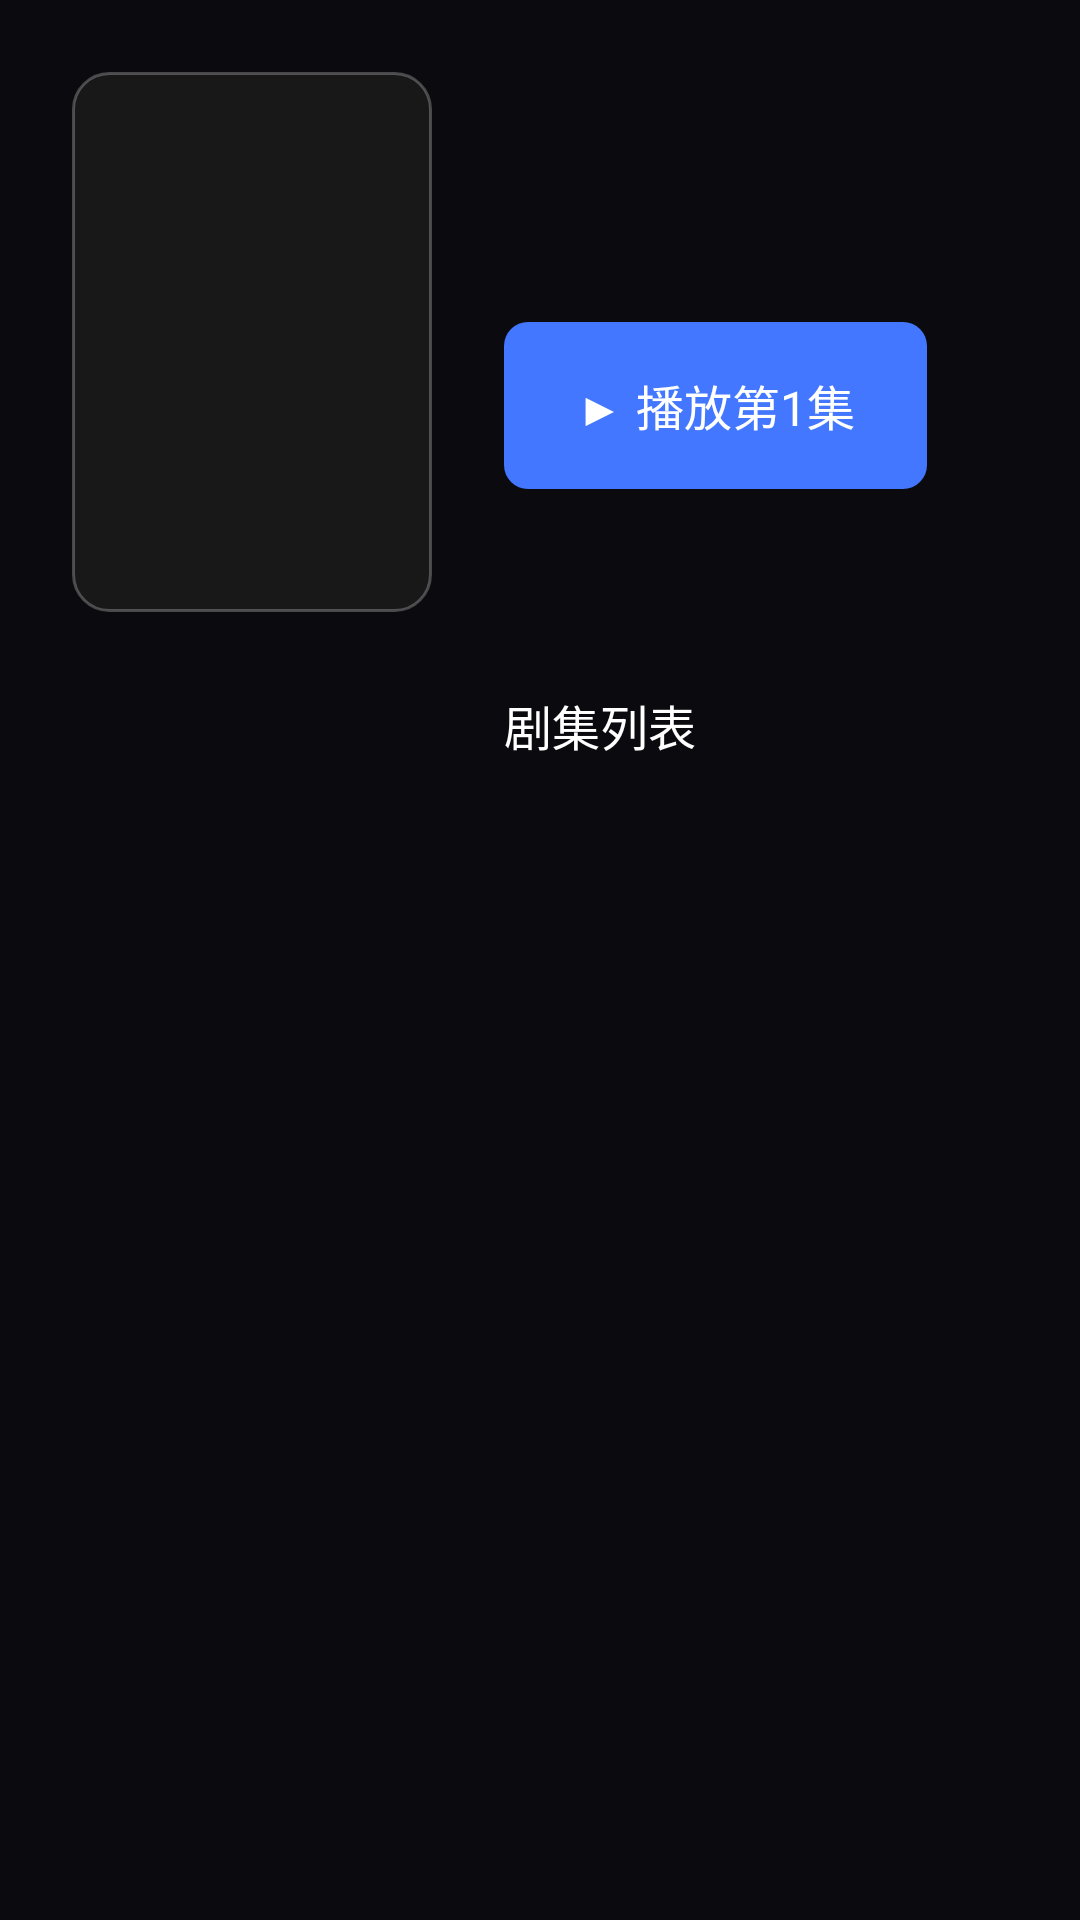

Write the Android layout XML for this screen, with the resource values it uses.
<!-- AndroidManifest.xml: activity theme Theme.NasTV -->
<!-- res/layout/activity_season_detail.xml -->
<?xml version="1.0" encoding="utf-8"?>
<ScrollView xmlns:android="http://schemas.android.com/apk/res/android"
    xmlns:tools="http://schemas.android.com/tools"
    android:layout_width="match_parent"
    android:layout_height="match_parent"
    android:background="@color/tv_background"
    android:fillViewport="true">

    <LinearLayout
        android:layout_width="match_parent"
        android:layout_height="wrap_content"
        android:orientation="horizontal"
        android:padding="@dimen/tv_margin_large">

        
        <ImageView
            android:id="@+id/season_poster"
            android:layout_width="@dimen/tv_poster_width"
            android:layout_height="@dimen/tv_poster_height"
            android:layout_marginEnd="@dimen/tv_margin_large"
            android:scaleType="centerCrop"
            android:background="@drawable/bg_card"
            android:contentDescription="@string/poster_description" />

        
        <LinearLayout
            android:layout_width="0dp"
            android:layout_height="wrap_content"
            android:layout_weight="1"
            android:orientation="vertical">

            
            <TextView
                android:id="@+id/season_title"
                android:layout_width="match_parent"
                android:layout_height="wrap_content"
                android:textSize="@dimen/tv_text_size_title"
                android:textColor="@color/tv_text_primary"
                android:fontFamily="@font/tv_font_bold"
                tools:text="电视剧标题" />

            
            <TextView
                android:id="@+id/season_subtitle"
                android:layout_width="match_parent"
                android:layout_height="wrap_content"
                android:layout_marginTop="@dimen/tv_margin_small"
                android:textSize="@dimen/tv_text_size_medium"
                android:textColor="@color/tv_text_secondary"
                tools:text="第 1 季 · 2023" />

            
            <TextView
                android:id="@+id/season_play_button"
                android:layout_width="wrap_content"
                android:layout_height="wrap_content"
                android:layout_marginTop="@dimen/tv_margin_large"
                android:paddingHorizontal="@dimen/tv_margin_large"
                android:paddingVertical="@dimen/tv_margin_medium"
                android:text="▶ 播放第1集"
                android:textSize="@dimen/tv_text_size_large"
                android:textColor="@color/tv_text_on_accent"
                android:background="@drawable/bg_button_primary"
                android:clickable="true"
                android:focusable="true" />

            
            <TextView
                android:id="@+id/season_summary"
                android:layout_width="match_parent"
                android:layout_height="wrap_content"
                android:layout_marginTop="@dimen/tv_margin_large"
                android:textSize="@dimen/tv_text_size_medium"
                android:textColor="@color/tv_text_primary"
                android:maxLines="4"
                android:ellipsize="end"
                tools:text="剧集简介..." />

            
            <LinearLayout
                android:id="@+id/episode_container"
                android:layout_width="match_parent"
                android:layout_height="wrap_content"
                android:layout_marginTop="@dimen/tv_margin_large"
                android:orientation="vertical">

                <TextView
                    android:id="@+id/episode_list_title"
                    android:layout_width="match_parent"
                    android:layout_height="wrap_content"
                    android:text="剧集列表"
                    android:textSize="@dimen/tv_text_size_large"
                    android:textColor="@color/tv_text_primary"
                    android:fontFamily="@font/tv_font_medium" />

                
                <HorizontalScrollView
                    android:id="@+id/episode_group_scroll"
                    android:layout_width="match_parent"
                    android:layout_height="wrap_content"
                    android:layout_marginTop="@dimen/tv_margin_medium"
                    android:scrollbars="none"
                    android:visibility="gone">

                    <LinearLayout
                        android:id="@+id/episode_group_tabs"
                        android:layout_width="wrap_content"
                        android:layout_height="wrap_content"
                        android:orientation="horizontal" />

                </HorizontalScrollView>

                
                <androidx.recyclerview.widget.RecyclerView
                    android:id="@+id/episode_recycler_view"
                    android:layout_width="match_parent"
                    android:layout_height="wrap_content"
                    android:layout_marginTop="@dimen/tv_margin_medium"
                    android:clipToPadding="false"
                    android:nestedScrollingEnabled="false" />

            </LinearLayout>

            
            <LinearLayout
                android:id="@+id/person_container"
                android:layout_width="match_parent"
                android:layout_height="wrap_content"
                android:layout_marginTop="@dimen/tv_margin_xlarge"
                android:orientation="vertical"
                android:visibility="gone">

                
                <LinearLayout
                    android:id="@+id/director_section"
                    android:layout_width="match_parent"
                    android:layout_height="wrap_content"
                    android:orientation="vertical"
                    android:visibility="gone">

                    <TextView
                        android:layout_width="match_parent"
                        android:layout_height="wrap_content"
                        android:text="导演"
                        android:textSize="@dimen/tv_text_size_medium"
                        android:textColor="@color/tv_text_primary"
                        android:fontFamily="@font/tv_font_medium" />

                    <androidx.recyclerview.widget.RecyclerView
                        android:id="@+id/director_recycler_view"
                        android:layout_width="match_parent"
                        android:layout_height="wrap_content"
                        android:layout_marginTop="@dimen/tv_margin_small"
                        android:orientation="horizontal" />

                </LinearLayout>

                
                <LinearLayout
                    android:id="@+id/actor_section"
                    android:layout_width="match_parent"
                    android:layout_height="wrap_content"
                    android:layout_marginTop="@dimen/tv_margin_medium"
                    android:orientation="vertical"
                    android:visibility="gone">

                    <TextView
                        android:layout_width="match_parent"
                        android:layout_height="wrap_content"
                        android:text="演员"
                        android:textSize="@dimen/tv_text_size_medium"
                        android:textColor="@color/tv_text_primary"
                        android:fontFamily="@font/tv_font_medium" />

                    <androidx.recyclerview.widget.RecyclerView
                        android:id="@+id/actor_recycler_view"
                        android:layout_width="match_parent"
                        android:layout_height="wrap_content"
                        android:layout_marginTop="@dimen/tv_margin_small"
                        android:orientation="horizontal" />

                </LinearLayout>

                
                <LinearLayout
                    android:id="@+id/writer_section"
                    android:layout_width="match_parent"
                    android:layout_height="wrap_content"
                    android:layout_marginTop="@dimen/tv_margin_medium"
                    android:orientation="vertical"
                    android:visibility="gone">

                    <TextView
                        android:layout_width="match_parent"
                        android:layout_height="wrap_content"
                        android:text="编剧"
                        android:textSize="@dimen/tv_text_size_medium"
                        android:textColor="@color/tv_text_primary"
                        android:fontFamily="@font/tv_font_medium" />

                    <androidx.recyclerview.widget.RecyclerView
                        android:id="@+id/writer_recycler_view"
                        android:layout_width="match_parent"
                        android:layout_height="wrap_content"
                        android:layout_marginTop="@dimen/tv_margin_small"
                        android:orientation="horizontal" />

                </LinearLayout>

            </LinearLayout>

        </LinearLayout>

    </LinearLayout>

</ScrollView>
<!-- resources referenced by this layout -->
<resources>
  <color name="tv_background">@color/tv_background_primary</color>
  <color name="tv_text_on_accent">#FFFFFFFF</color>
  <color name="tv_text_primary">#FFFFFFFF</color>
  <color name="tv_text_secondary">#FFBDC3C7</color>
  <dimen name="tv_margin_large">24dp</dimen>
  <dimen name="tv_margin_medium">16dp</dimen>
  <dimen name="tv_margin_small">8dp</dimen>
  <dimen name="tv_margin_xlarge">32dp</dimen>
  <dimen name="tv_poster_height">180dp</dimen>
  <dimen name="tv_poster_width">120dp</dimen>
  <dimen name="tv_text_size_large">16sp</dimen>
  <dimen name="tv_text_size_medium">14sp</dimen>
  <dimen name="tv_text_size_title">24sp</dimen>
  <!-- drawable bg_button_primary (drawable) -->
  <?xml version="1.0" encoding="utf-8"?>
  <selector xmlns:android="http://schemas.android.com/apk/res/android">
      
      
      <item android:state_focused="true">
          <shape android:shape="rectangle">
              <solid android:color="#5577FF" />
              <corners android:radius="8dp" />
              <stroke
                  android:width="2dp"
                  android:color="#FFFFFF" />
          </shape>
      </item>
      
      
      <item android:state_pressed="true">
          <shape android:shape="rectangle">
              <solid android:color="#4466EE" />
              <corners android:radius="8dp" />
          </shape>
      </item>
      
      
      <item>
          <shape android:shape="rectangle">
              <solid android:color="#4477FF" />
              <corners android:radius="8dp" />
          </shape>
      </item>
      
  </selector>
  <!-- drawable bg_card (drawable) -->
  <?xml version="1.0" encoding="utf-8"?>
  <shape xmlns:android="http://schemas.android.com/apk/res/android">
      <solid android:color="#B31E1E1E" />
      <corners android:radius="12dp" />
      <stroke
          android:width="1dp"
          android:color="#40FFFFFF" />
  </shape>
  <string name="poster_description">影片海报</string>
  <style name="Theme.NasTV" parent="Theme.AppCompat.DayNight.NoActionBar">
          <item name="colorPrimary">@color/colorPrimary</item>
          <item name="colorPrimaryVariant">@color/colorPrimaryDark</item>
          <item name="colorOnPrimary">@android:color/white</item>
          <item name="colorSecondary">@color/colorAccent</item>
          <item name="colorSecondaryVariant">@color/colorAccent</item>
          <item name="colorOnSecondary">@android:color/black</item>
          <item name="android:statusBarColor" tools:targetApi="l">?attr/colorPrimaryVariant</item>
      </style>
  <color name="tv_background_primary">#FF0A0A0F</color>
  <color name="colorPrimary">#6200EE</color>
  <color name="colorPrimaryDark">#3700B3</color>
  <color name="colorAccent">#03DAC5</color>
</resources>
